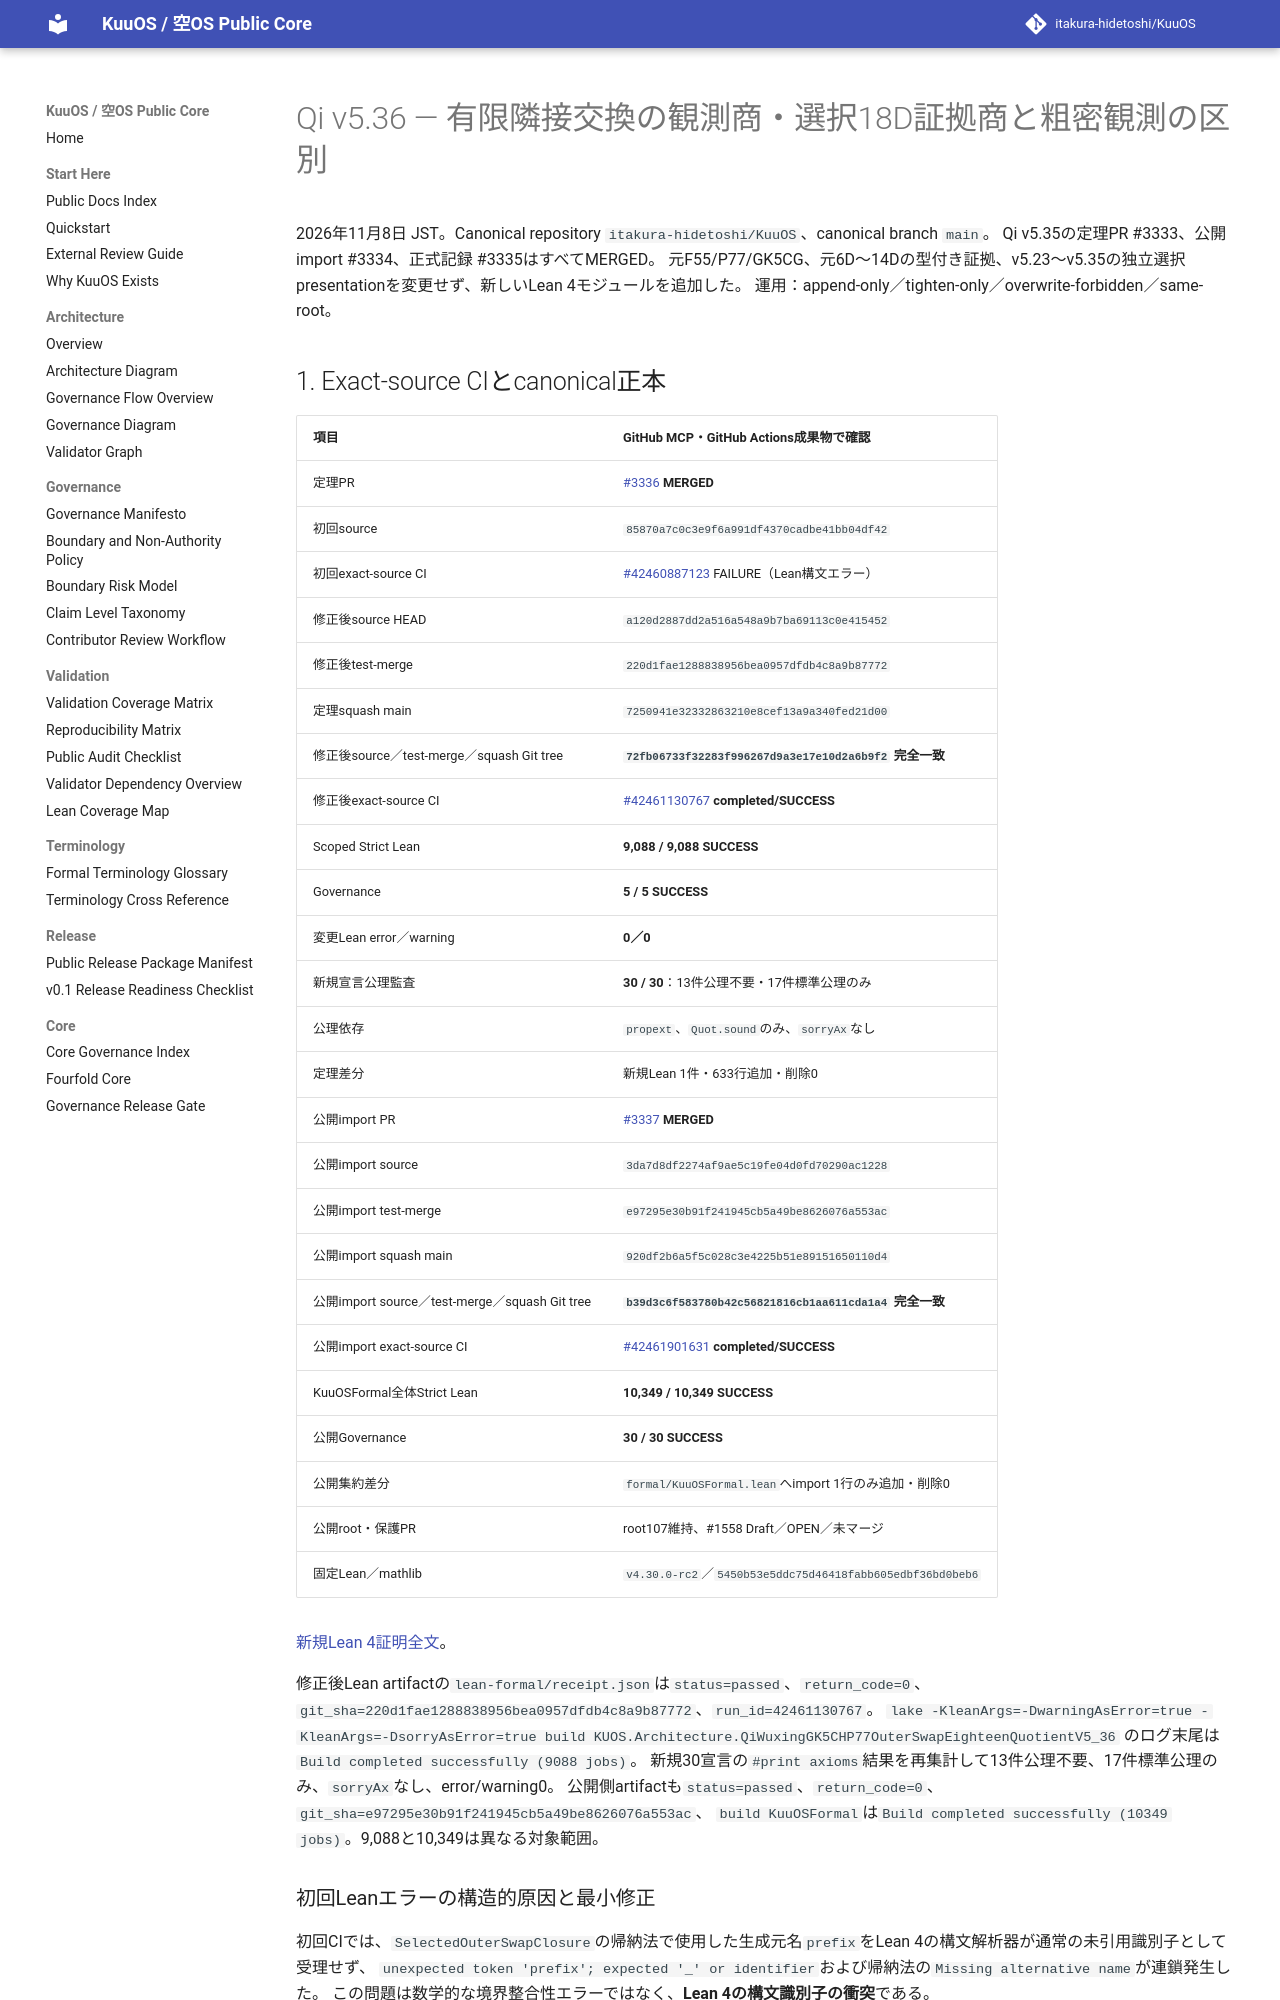

repository: itakura-hidetoshi/KuuOS · page: formal/Qi-v5_36-outer-swap-selected-eighteen-quotient-verified-20261108/index.html · generator: mkdocs

# Qi v5.36 — 有限隣接交換の観測商・選択18D証拠商と粗密観測の区別

2026年11月8日 JST。Canonical repository `itakura-hidetoshi/KuuOS`、canonical branch `main`。
Qi v5.35の定理PR #3333、公開import #3334、正式記録 #3335はすべてMERGED。
元F55/P77/GK5CG、元6D〜14Dの型付き証拠、v5.23〜v5.35の独立選択presentationを変更せず、新しいLean 4モジュールを追加した。
運用：append-only／tighten-only／overwrite-forbidden／same-root。

## 1. Exact-source CIとcanonical正本

| 項目 | GitHub MCP・GitHub Actions成果物で確認 |
|---|---|
| 定理PR | [#3336](https://github.com/itakura-hidetoshi/KuuOS/pull/3336) **MERGED** |
| 初回source | `85870a7c0c3e9f6a991df4370cadbe41bb04df42` |
| 初回exact-source CI | [#42460887123](https://github.com/itakura-hidetoshi/KuuOS/actions/runs/42460887123) FAILURE（Lean構文エラー） |
| 修正後source HEAD | `a120d2887dd2a516a548a9b7ba69113c0e415452` |
| 修正後test-merge | `220d1fae1288838956bea0957dfdb4c8a9b87772` |
| 定理squash main | `7250941e32332863210e8cef13a9a340fed21d00` |
| 修正後source／test-merge／squash Git tree | **`72fb06733f32283f996267d9a3e17e10d2a6b9f2` 完全一致** |
| 修正後exact-source CI | [#42461130767](https://github.com/itakura-hidetoshi/KuuOS/actions/runs/42461130767) **completed/SUCCESS** |
| Scoped Strict Lean | **9,088 / 9,088 SUCCESS** |
| Governance | **5 / 5 SUCCESS** |
| 変更Lean error／warning | **0／0** |
| 新規宣言公理監査 | **30 / 30**：13件公理不要・17件標準公理のみ |
| 公理依存 | `propext`、`Quot.sound`のみ、`sorryAx`なし |
| 定理差分 | 新規Lean 1件・633行追加・削除0 |
| 公開import PR | [#3337](https://github.com/itakura-hidetoshi/KuuOS/pull/3337) **MERGED** |
| 公開import source | `3da7d8df2274af9ae5c19fe04d0fd70290ac1228` |
| 公開import test-merge | `e97295e30b91f241945cb5a49be8626076a553ac` |
| 公開import squash main | `920df2b6a5f5c028c3e4225b51e89151650110d4` |
| 公開import source／test-merge／squash Git tree | **`b39d3c6f583780b42c56821816cb1aa611cda1a4` 完全一致** |
| 公開import exact-source CI | [#42461901631](https://github.com/itakura-hidetoshi/KuuOS/actions/runs/42461901631) **completed/SUCCESS** |
| KuuOSFormal全体Strict Lean | **10,349 / 10,349 SUCCESS** |
| 公開Governance | **30 / 30 SUCCESS** |
| 公開集約差分 | `formal/KuuOSFormal.lean`へimport 1行のみ追加・削除0 |
| 公開root・保護PR | root107維持、#1558 Draft／OPEN／未マージ |
| 固定Lean／mathlib | `v4.30.0-rc2`／`5450b53e5ddc75d46418fabb605edbf36bd0beb6` |

[新規Lean 4証明全文](../../formal/KUOS/Architecture/QiWuxingGK5CHP77OuterSwapEighteenQuotientV5_36.lean)。

修正後Lean artifactの`lean-formal/receipt.json`は`status=passed`、`return_code=0`、
`git_sha=220d1fae1288838956bea0957dfdb4c8a9b87772`、`run_id=42461130767`。
`lake -KleanArgs=-DwarningAsError=true -KleanArgs=-DsorryAsError=true build KUOS.Architecture.QiWuxingGK5CHP77OuterSwapEighteenQuotientV5_36`
のログ末尾は`Build completed successfully (9088 jobs)`。
新規30宣言の`#print axioms`結果を再集計して13件公理不要、17件標準公理のみ、`sorryAx`なし、error/warning0。
公開側artifactも`status=passed`、`return_code=0`、`git_sha=e97295e30b91f241945cb5a49be8626076a553ac`、
`build KuuOSFormal`は`Build completed successfully (10349 jobs)`。9,088と10,349は異なる対象範囲。
